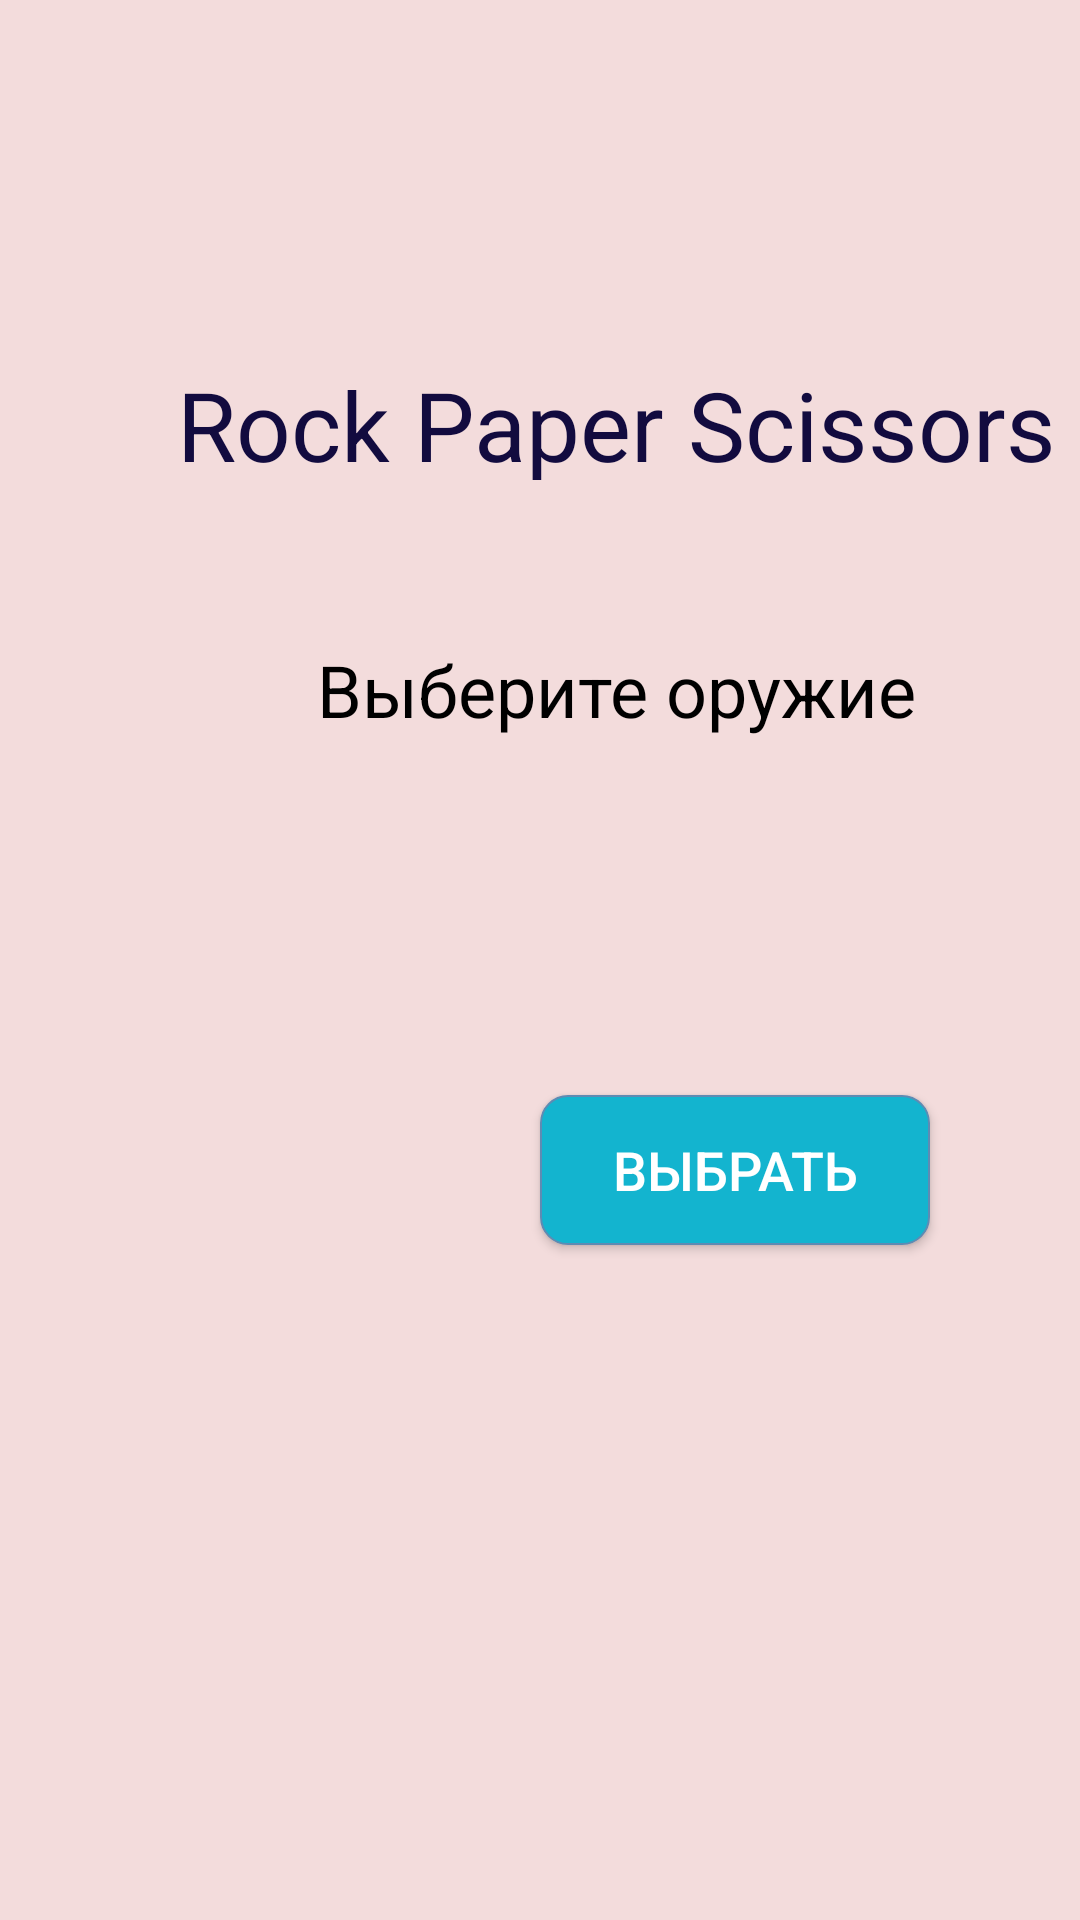

Reconstruct the res/layout file that produces this screen, plus the resources it refers to.
<!-- AndroidManifest.xml: application theme Theme.Rockpaper -->
<!-- res/layout/activity_main.xml -->
<?xml version="1.0" encoding="utf-8"?>
<androidx.constraintlayout.widget.ConstraintLayout xmlns:android="http://schemas.android.com/apk/res/android"
    xmlns:app="http://schemas.android.com/apk/res-auto"
    xmlns:tools="http://schemas.android.com/tools"
    android:layout_width="match_parent"
    android:layout_height="match_parent"
    android:background="#63DFA5A5"
    tools:context=".MainActivity">

    <TextView
        android:id="@+id/textMain"
        style="@style/mainTextStyle"
        app:layout_constraintStart_toStartOf="parent"
        app:layout_constraintTop_toTopOf="parent"
        android:layout_marginTop="120dp"
        android:text="@string/mainText"
        android:gravity="center_horizontal|center_vertical" />

    <TextView
        android:id="@+id/textAction"
        style="@style/actionTextStyle"
        app:layout_constraintStart_toStartOf="parent"
        app:layout_constraintTop_toBottomOf="@id/textMain"
        android:layout_marginTop="40dp"
        android:text="@string/actionText"
        android:gravity="center_horizontal|center_vertical" />

    <TextView
        android:id="@+id/textNewAction"
        style="@style/actionTextStyle"
        app:layout_constraintStart_toStartOf="parent"
        app:layout_constraintTop_toBottomOf="@id/textMain"
        android:layout_marginTop="40dp"
        tools:text=""
        android:gravity="center_horizontal|center_vertical" />

    <TextView
        android:id="@+id/textResult"
        style="@style/actionTextStyle"
        app:layout_constraintStart_toStartOf="parent"
        app:layout_constraintTop_toBottomOf="@id/textMain"
        android:layout_marginTop="40dp"
        tools:text=""
        android:gravity="center_horizontal|center_vertical" />

    <ImageView
        android:id="@+id/randomizer"
        style="@style/imageStyle"
        app:layout_constraintTop_toBottomOf="@id/textAction"
        app:layout_constraintStart_toStartOf="parent"
        android:layout_marginStart="40dp"
        android:layout_marginTop="60dp"
        android:visibility="visible"
        android:background="@drawable/random"/>

    <ImageView
        android:id="@+id/image"
        style="@style/imageStyle2"
        app:layout_constraintTop_toBottomOf="@id/textAction"
        app:layout_constraintStart_toStartOf="parent"
        android:layout_marginStart="50dp"
        android:layout_marginTop="75dp"
        android:visibility="invisible" />

    <Button
        android:id="@+id/buttonChoose"
        style="@style/buttonStyle"
        app:layout_constraintTop_toBottomOf="@id/textAction"
        app:layout_constraintEnd_toEndOf="parent"
        android:layout_marginTop="105dp"
        android:layout_marginEnd="50dp"
        android:background="@drawable/button_choose"
        android:text="@string/actionChoose"
        android:visibility="visible"
        android:gravity="center_horizontal|center_vertical" />

    <ImageView
        android:id="@+id/userChoose"
        style="@style/imageStyle2"
        app:layout_constraintTop_toBottomOf="@id/textAction"
        app:layout_constraintEnd_toEndOf="parent"
        android:layout_marginTop="75dp"
        android:layout_marginEnd="60dp"
        android:visibility="invisible" />


    <Button
        android:id="@+id/buttonFight"
        style="@style/buttonStyle2"
        app:layout_constraintTop_toBottomOf="@id/textAction"
        app:layout_constraintStart_toStartOf="parent"
        android:layout_marginTop="255dp"
        android:layout_marginStart="100dp"
        android:background="@drawable/button_fight"
        android:text="@string/actionFight"
        android:visibility="invisible"
        android:gravity="center_horizontal|center_vertical" />

    <Button
        android:id="@+id/buttonNewFight"
        style="@style/buttonStyle2"
        app:layout_constraintTop_toBottomOf="@id/textAction"
        app:layout_constraintStart_toStartOf="parent"
        android:layout_marginTop="255dp"
        android:layout_marginStart="100dp"
        android:background="@drawable/button_fight2"
        android:text="@string/actionNewFight"
        android:visibility="invisible"
        android:gravity="center_horizontal|center_vertical" />


</androidx.constraintlayout.widget.ConstraintLayout>
<!-- resources referenced by this layout -->
<resources>
  <!-- drawable button_choose (drawable) -->
  <?xml version="1.0" encoding="utf-8"?>
  <shape xmlns:android="http://schemas.android.com/apk/res/android"
      android:shape="rectangle">
      <size android:height="52dp"
          android:width="132dp"/>
      <corners android:radius="9dp" />
      <solid android:color="#13B4CF"/>
      <stroke android:width="0.5dp"
          android:color="#5E8BB3"/>
  </shape>
  <!-- drawable button_fight (drawable) -->
  <?xml version="1.0" encoding="utf-8"?>
  <shape xmlns:android="http://schemas.android.com/apk/res/android"
      android:shape="rectangle">
      <size android:height="72dp"
          android:width="211dp"/>
      <corners android:radius="9dp" />
      <gradient android:centerX="0.7"
          android:centerColor="#AC0311"
          android:startColor="#DF2525"
          android:endColor="#DF2525"/>
      <stroke android:width="0.7dp"
          android:color="#5E8BB3"/>
  </shape>
  <!-- drawable button_fight2 (drawable) -->
  <?xml version="1.0" encoding="utf-8"?>
  <shape xmlns:android="http://schemas.android.com/apk/res/android"
      android:shape="rectangle">
      <size android:height="72dp"
          android:width="211dp"/>
      <corners android:radius="9dp" />
      <gradient android:centerX="0.7"
          android:centerColor="#0393AC"
          android:startColor="#1DC3C8"
          android:endColor="#06C5CC"/>
      <stroke android:width="0.7dp"
          android:color="#5E8BB3"/>
  </shape>
  <string name="actionChoose">Выбрать</string>
  <string name="actionFight">Дуэль!</string>
  <string name="actionNewFight">Еще!</string>
  <string name="actionText">Выберите оружие</string>
  <string name="mainText">Rock Paper Scissors</string>
  <style name="actionTextStyle">
          <item name="android:textSize">24sp</item>
          <item name="android:textColor">#000000</item>
          <item name="android:layout_width">411dp</item>
          <item name="android:layout_height">60dp</item>
      </style>
  <style name="buttonStyle">
          <item name="android:layout_width">130dp</item>
          <item name="android:layout_height">50dp</item>
          <item name="backgroundTint">@null</item>
          <item name="android:textColor">#FFFFFF</item>
          <item name="android:textSize">18sp</item>
      </style>
  <style name="buttonStyle2">
          <item name="android:layout_width">211dp</item>
          <item name="android:layout_height">72dp</item>
          <item name="backgroundTint">@null</item>
          <item name="android:textColor">#000000</item>
          <item name="android:textSize">24sp</item>
      </style>
  <style name="imageStyle">
          <item name="android:layout_width">125dp</item>
          <item name="android:layout_height">140dp</item>
      </style>
  <style name="imageStyle2">
          <item name="android:layout_width">90dp</item>
          <item name="android:layout_height">100dp</item>
      </style>
  <style name="mainTextStyle">
          <item name="android:textSize">32sp</item>
          <item name="android:textColor">#120B3F</item>
          <item name="android:layout_width">411dp</item>
          <item name="android:layout_height">40dp</item>
      </style>
  <style name="Theme.Rockpaper" parent="Theme.MaterialComponents.DayNight.DarkActionBar">
          
          <item name="colorPrimary">@color/purple_500</item>
          <item name="colorPrimaryVariant">@color/purple_700</item>
          <item name="colorOnPrimary">@color/white</item>
          
          <item name="colorSecondary">@color/teal_200</item>
          <item name="colorSecondaryVariant">@color/teal_700</item>
          <item name="colorOnSecondary">@color/black</item>
          
          <item name="android:statusBarColor" tools:targetApi="l">?attr/colorPrimaryVariant</item>
          
      </style>
  <color name="purple_500">#FF6200EE</color>
  <color name="purple_700">#FF3700B3</color>
  <color name="white">#FFFFFFFF</color>
  <color name="teal_200">#FF03DAC5</color>
  <color name="teal_700">#FF018786</color>
  <color name="black">#FF000000</color>
</resources>
